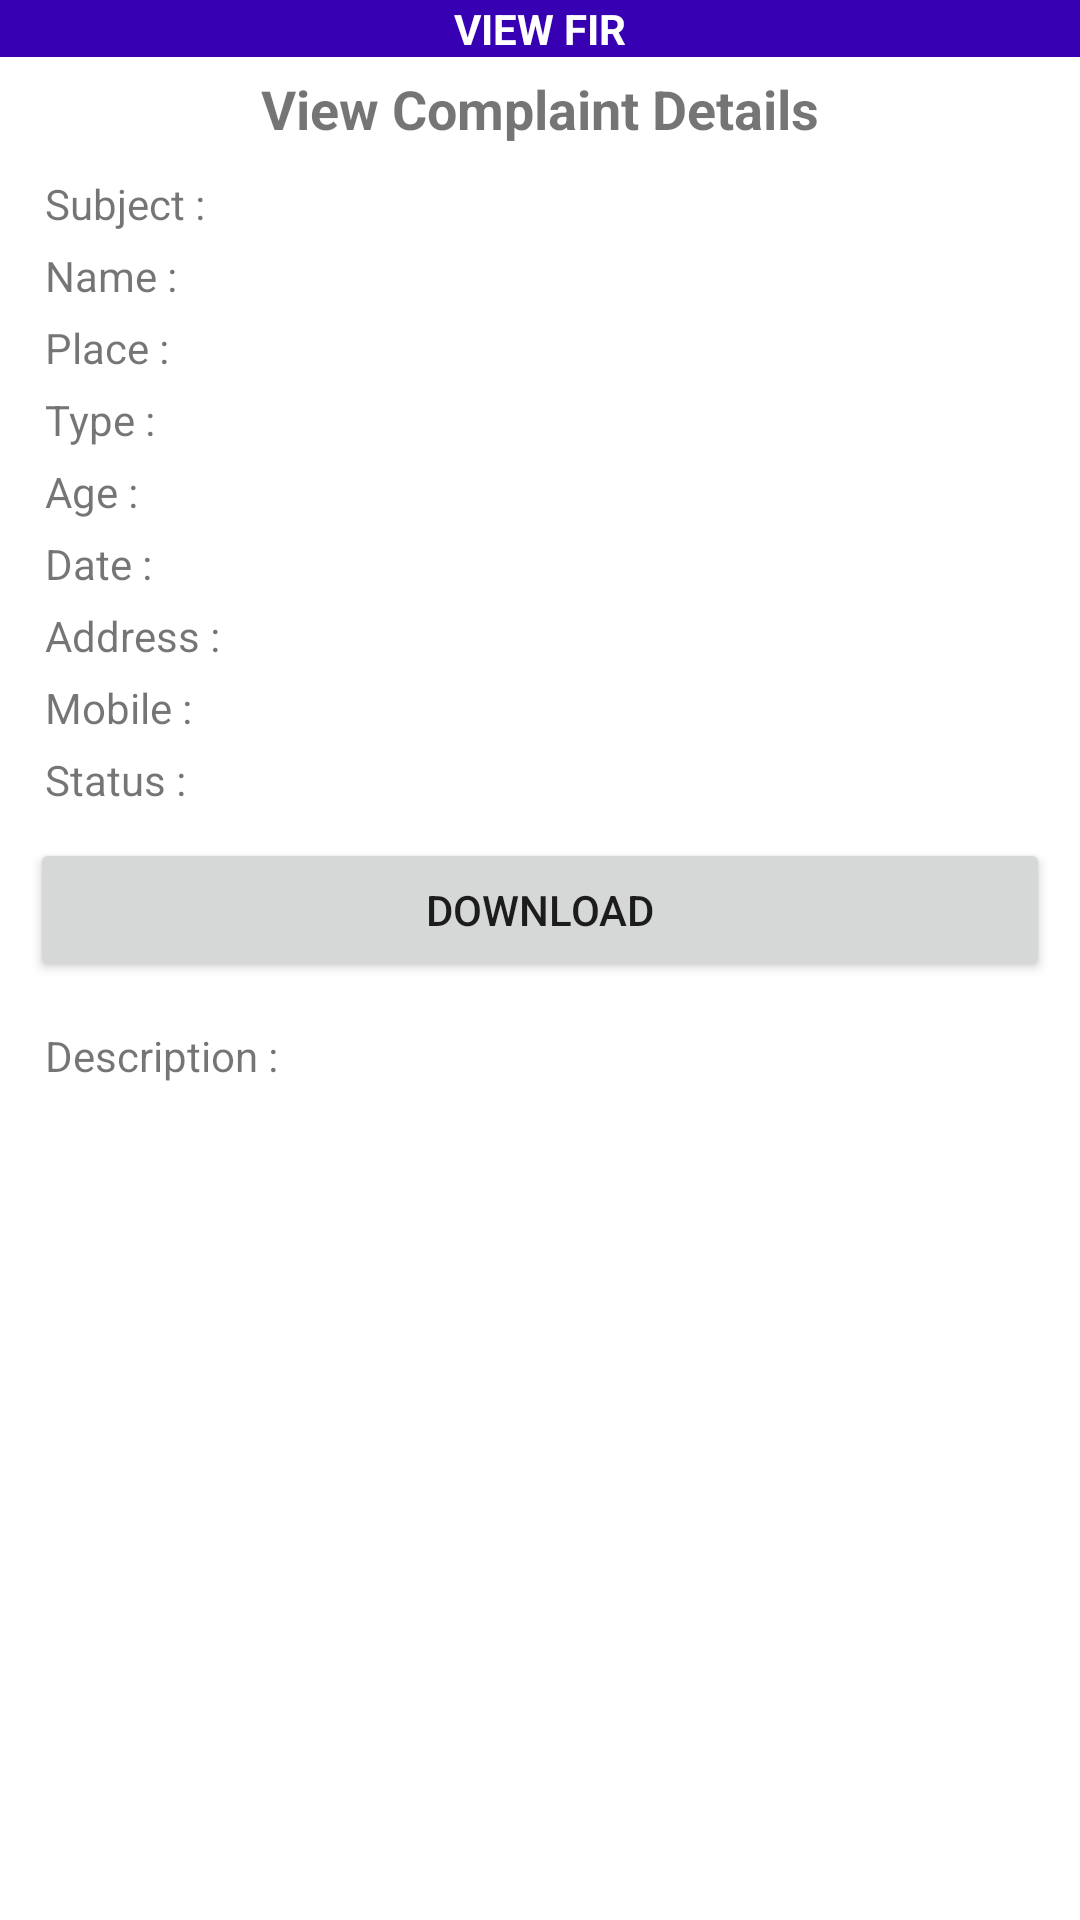

Reconstruct the res/layout file that produces this screen, plus the resources it refers to.
<!-- AndroidManifest.xml: application theme Theme.Complaint -->
<!-- res/layout/activity_user_view_fir.xml -->
<?xml version="1.0" encoding="utf-8"?>

<LinearLayout xmlns:android="http://schemas.android.com/apk/res/android"
    xmlns:app="http://schemas.android.com/apk/res-auto"
    xmlns:tools="http://schemas.android.com/tools"
    android:layout_width="match_parent"
    android:layout_height="match_parent"
    android:orientation="vertical"
    tools:context=".User_View_FIR">


    <TextView
        android:layout_width="match_parent"
        android:layout_height="wrap_content"
        android:layout_gravity="center"
        android:gravity="center"
        android:background="@color/purple_700"
        android:textColor="@color/white"
        android:textStyle="bold"
        android:text="VIEW FIR" />

    <TextView
        android:layout_width="wrap_content"
        android:layout_height="wrap_content"
        android:text="View Complaint Details"
        android:textSize="18sp"
        android:textStyle="bold"
        android:textColor="@color/test"
        android:layout_gravity="center"
        android:layout_margin="5dp"/>
    <LinearLayout
        android:layout_marginTop="5dp"
        android:layout_marginLeft="15dp"
        android:layout_marginRight="15dp"
        android:layout_width="match_parent"
        android:layout_height="wrap_content">
        <TextView
            android:layout_width="90dp"
            android:layout_height="wrap_content"
            android:text="Subject :  "/>
        <TextView
            android:id="@+id/etSubject"
            android:layout_width="250dp"
            android:layout_height="wrap_content"
            android:text=""/>
    </LinearLayout>
    <LinearLayout
        android:layout_marginTop="5dp"
        android:layout_marginLeft="15dp"
        android:layout_marginRight="15dp"
        android:layout_width="match_parent"
        android:layout_height="wrap_content">
        <TextView
            android:layout_width="90dp"
            android:layout_height="wrap_content"
            android:text="Name :  "/>
        <TextView
            android:id="@+id/etName"
            android:layout_width="250dp"
            android:layout_height="wrap_content"
            android:text=""/>
    </LinearLayout>
    <LinearLayout
        android:layout_marginTop="5dp"
        android:layout_marginLeft="15dp"
        android:layout_marginRight="15dp"
        android:layout_width="match_parent"
        android:layout_height="wrap_content">
        <TextView
            android:layout_width="90dp"
            android:layout_height="wrap_content"
            android:text="Place :  "/>
        <TextView
            android:id="@+id/etPlace"
            android:layout_width="250dp"
            android:layout_height="wrap_content"
            android:text=""/>
    </LinearLayout>
    <LinearLayout
        android:layout_marginTop="5dp"
        android:layout_marginLeft="15dp"
        android:layout_marginRight="15dp"
        android:layout_width="match_parent"
        android:layout_height="wrap_content">
        <TextView
            android:layout_width="90dp"
            android:layout_height="wrap_content"
            android:text="Type :  "/>
        <TextView
            android:id="@+id/etType"
            android:layout_width="250dp"
            android:layout_height="wrap_content"
            android:text=""/>
    </LinearLayout>
    <LinearLayout
        android:layout_marginTop="5dp"
        android:layout_marginLeft="15dp"
        android:layout_marginRight="15dp"
        android:layout_width="match_parent"
        android:layout_height="wrap_content">
        <TextView
            android:layout_width="90dp"
            android:layout_height="wrap_content"
            android:text="Age :  "/>
        <TextView
            android:id="@+id/etAge"
            android:layout_width="250dp"
            android:layout_height="wrap_content"
            android:text=""/>
    </LinearLayout>
    <LinearLayout
        android:layout_marginTop="5dp"
        android:layout_marginLeft="15dp"
        android:layout_marginRight="15dp"
        android:layout_width="match_parent"
        android:layout_height="wrap_content">
        <TextView
            android:layout_width="90dp"
            android:layout_height="wrap_content"
            android:text="Date :  "/>
        <TextView
            android:id="@+id/etDate"
            android:layout_width="250dp"
            android:layout_height="wrap_content"
            android:text=""/>
    </LinearLayout>
    <LinearLayout
        android:layout_marginTop="5dp"
        android:layout_marginLeft="15dp"
        android:layout_marginRight="15dp"
        android:layout_width="match_parent"
        android:layout_height="wrap_content">
        <TextView
            android:layout_width="90dp"
            android:layout_height="wrap_content"
            android:text="Address :  "/>
        <TextView
            android:id="@+id/etAddress"
            android:layout_width="250dp"
            android:layout_height="wrap_content"
            android:text=""/>
    </LinearLayout>
    <LinearLayout
        android:layout_marginTop="5dp"
        android:layout_marginLeft="15dp"
        android:layout_marginRight="15dp"
        android:layout_width="match_parent"
        android:layout_height="wrap_content">
        <TextView
            android:layout_width="90dp"
            android:layout_height="wrap_content"
            android:text="Mobile :  "/>
        <TextView
            android:id="@+id/etMobile"
            android:layout_width="250dp"
            android:layout_height="wrap_content"
            android:text=""/>
    </LinearLayout>

    <LinearLayout
        android:layout_marginTop="5dp"
        android:layout_marginLeft="15dp"
        android:layout_marginRight="15dp"
        android:layout_width="match_parent"
        android:layout_height="wrap_content">
        <TextView
            android:layout_width="90dp"
            android:layout_height="wrap_content"
            android:text="Status :  "/>
        <TextView
            android:id="@+id/etStatus"
            android:layout_width="250dp"
            android:layout_height="wrap_content"
            android:text=""/>
    </LinearLayout>

    <Button
        android:id="@+id/btnDownload"
        android:layout_width="match_parent"
        android:layout_height="wrap_content"
        android:layout_margin="10dp"
        android:text="Download"/>
    <LinearLayout
        android:layout_marginTop="5dp"
        android:layout_marginLeft="15dp"
        android:layout_marginRight="15dp"
        android:layout_width="match_parent"
        android:layout_height="wrap_content">
        <TextView
            android:layout_width="90dp"
            android:layout_height="wrap_content"
            android:text="Description :  "/>
        <TextView
            android:id="@+id/etDescription"
            android:layout_width="250dp"
            android:inputType="textMultiLine"
            android:layout_height="wrap_content"
            android:text=""/>
    </LinearLayout>

</LinearLayout>
<!-- resources referenced by this layout -->
<resources>
  <style name="Theme.Complaint" parent="Theme.MaterialComponents.Light.NoActionBar">
          
          <item name="colorPrimary">@color/purple_500</item>
          <item name="colorPrimaryVariant">@color/purple_700</item>
          <item name="colorOnPrimary">@color/white</item>
          
          <item name="colorSecondary">@color/teal_200</item>
          <item name="colorSecondaryVariant">@color/teal_700</item>
          <item name="colorOnSecondary">@color/black</item>
          
          <item name="android:statusBarColor" tools:targetApi="l">?attr/colorPrimaryVariant</item>
          
      </style>
  <!-- not gathered from this repository: default colours our renderer supplied (Android Studio template values) -->
  <color name="purple_500">#FF6200EE</color>
  <color name="purple_700">#FF3700B3</color>
  <color name="teal_200">#FF03DAC5</color>
  <color name="teal_700">#FF018786</color>
  <color name="black">#FF000000</color>
  <color name="white">#FFFFFFFF</color>
</resources>
